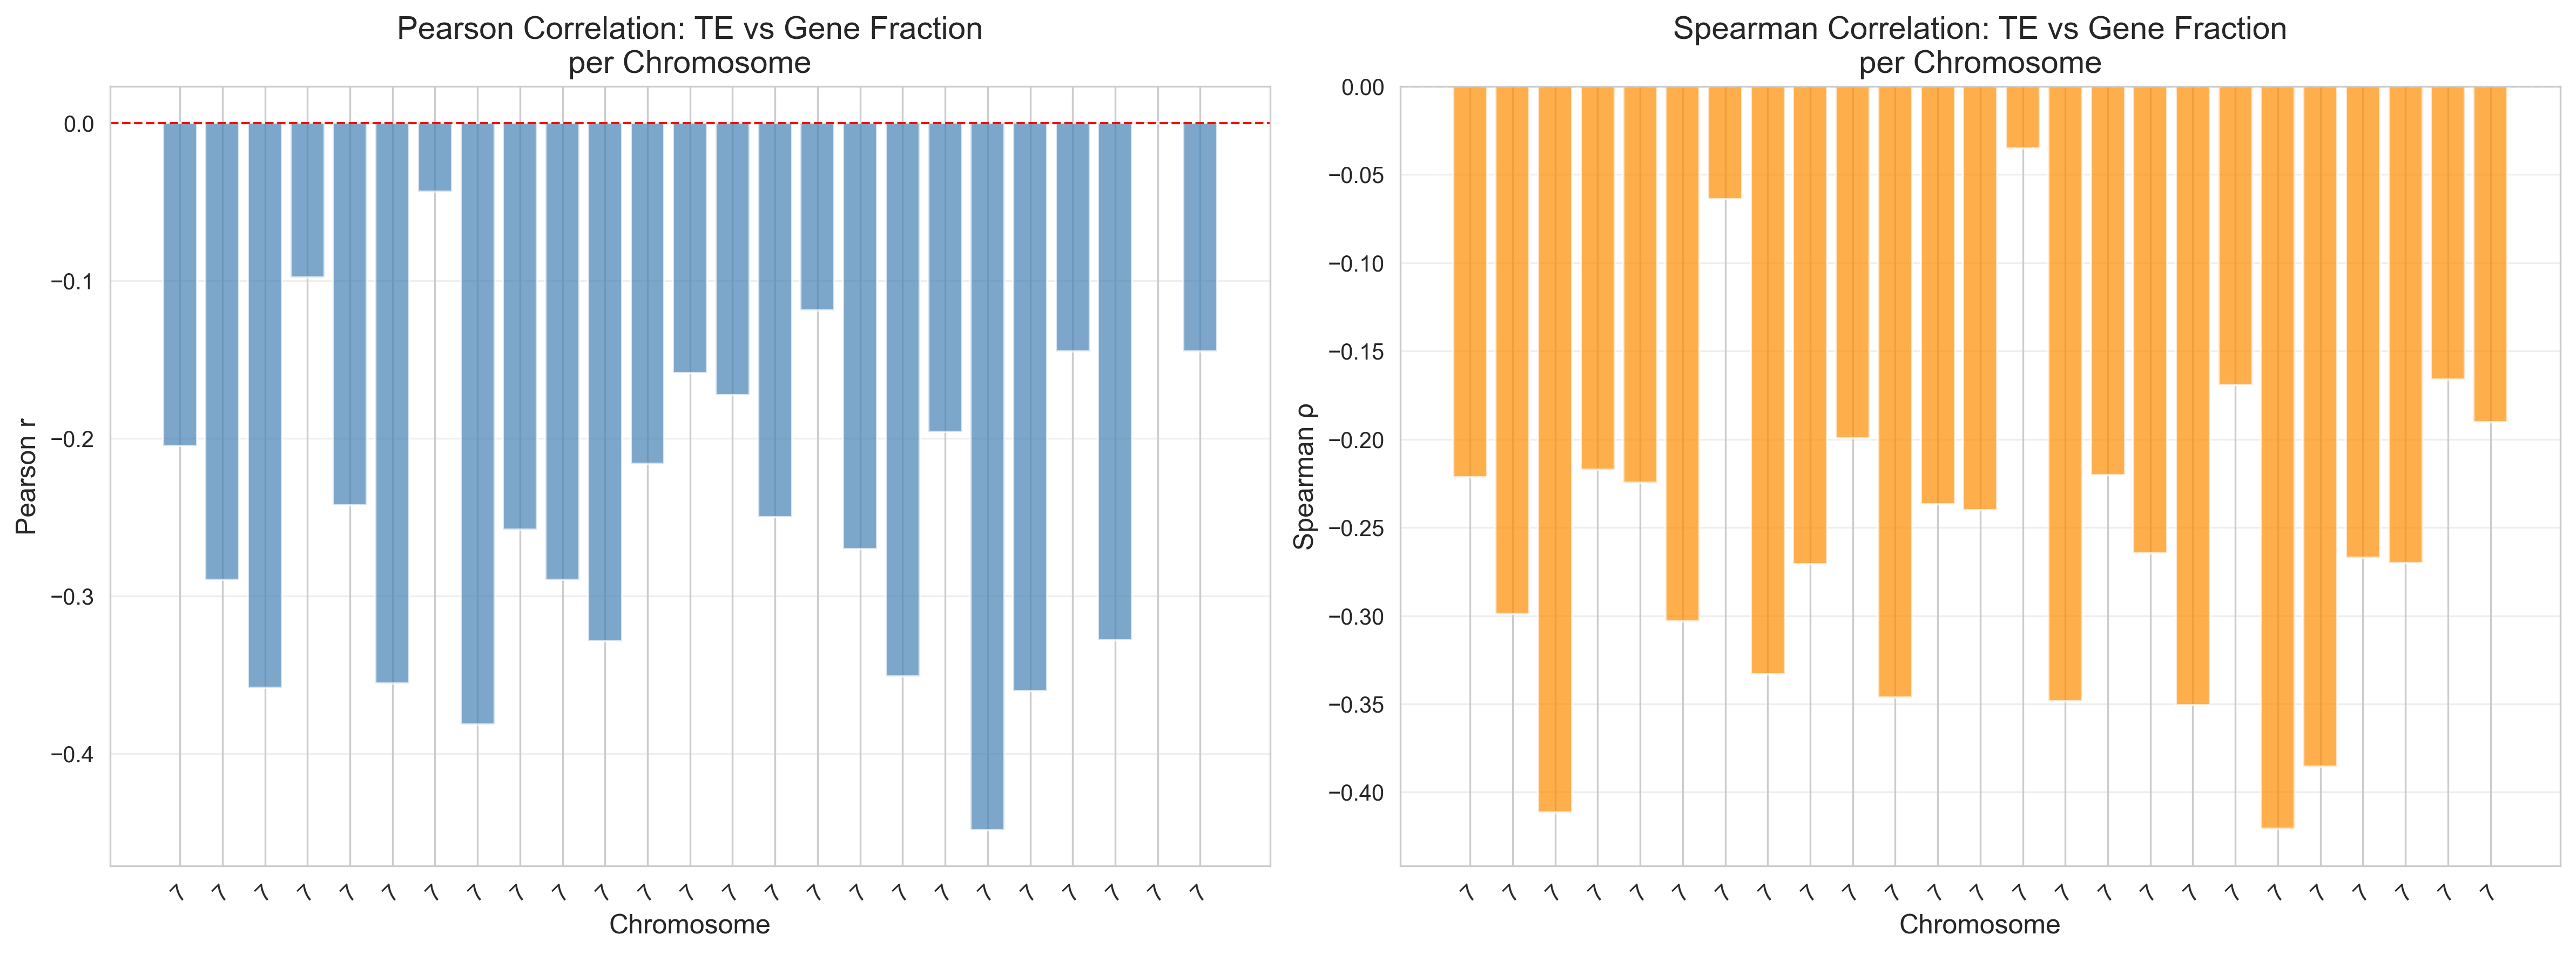

The file beside this chart, header and first rows:
chromosome, n_windows, pearson_r, pearson_pval, spearman_rho, spearman_pval
NC_007112.7, 60, -0.2049, 0.1164, -0.2216, 0.08888
NC_007113.7, 60, -0.2898, 0.02469, -0.2989, 0.02036
NC_007114.7, 63, -0.3581, 0.003951, -0.4116, 0.0008033
NC_007115.7, 79, -0.09791, 0.3907, -0.2172, 0.05453
NC_007116.7, 73, -0.2425, 0.03871, -0.2246, 0.05611
NC_007117.7, 61, -0.3553, 0.004952, -0.3033, 0.0175
NC_007118.7, 75, -0.04327, 0.7124, -0.06387, 0.5862
NC_007119.7, 55, -0.3816, 0.004042, -0.3331, 0.01295
NC_007120.7, 57, -0.2576, 0.053, -0.2708, 0.0416
NC_007121.7, 46, -0.2897, 0.05086, -0.1994, 0.184
NC_007122.7, 46, -0.3287, 0.0257, -0.3462, 0.01845
NC_007123.7, 50, -0.2159, 0.132, -0.2369, 0.09766
NC_007124.7, 53, -0.1585, 0.2569, -0.2403, 0.08308
NC_007125.7, 53, -0.1724, 0.2171, -0.03524, 0.8022
NC_007126.7, 49, -0.2499, 0.0833, -0.3485, 0.01414
NC_007127.7, 56, -0.1189, 0.3829, -0.2203, 0.1028
NC_007128.7, 54, -0.2702, 0.04814, -0.2646, 0.05313
NC_007129.7, 52, -0.351, 0.01073, -0.3506, 0.01084
NC_007130.7, 49, -0.196, 0.1772, -0.1692, 0.2452
NC_007131.7, 56, -0.4487, 0.0005232, -0.4207, 0.001244
NC_007132.7, 46, -0.3601, 0.01396, -0.3854, 0.008172
NC_007133.7, 40, -0.1449, 0.3722, -0.2672, 0.0956
NC_007134.7, 47, -0.3282, 0.02433, -0.2701, 0.06632
NC_007135.7, 43, 0.0009128, 0.9954, -0.1661, 0.2871
NC_007136.7, 38, -0.1447, 0.386, -0.1903, 0.2525
